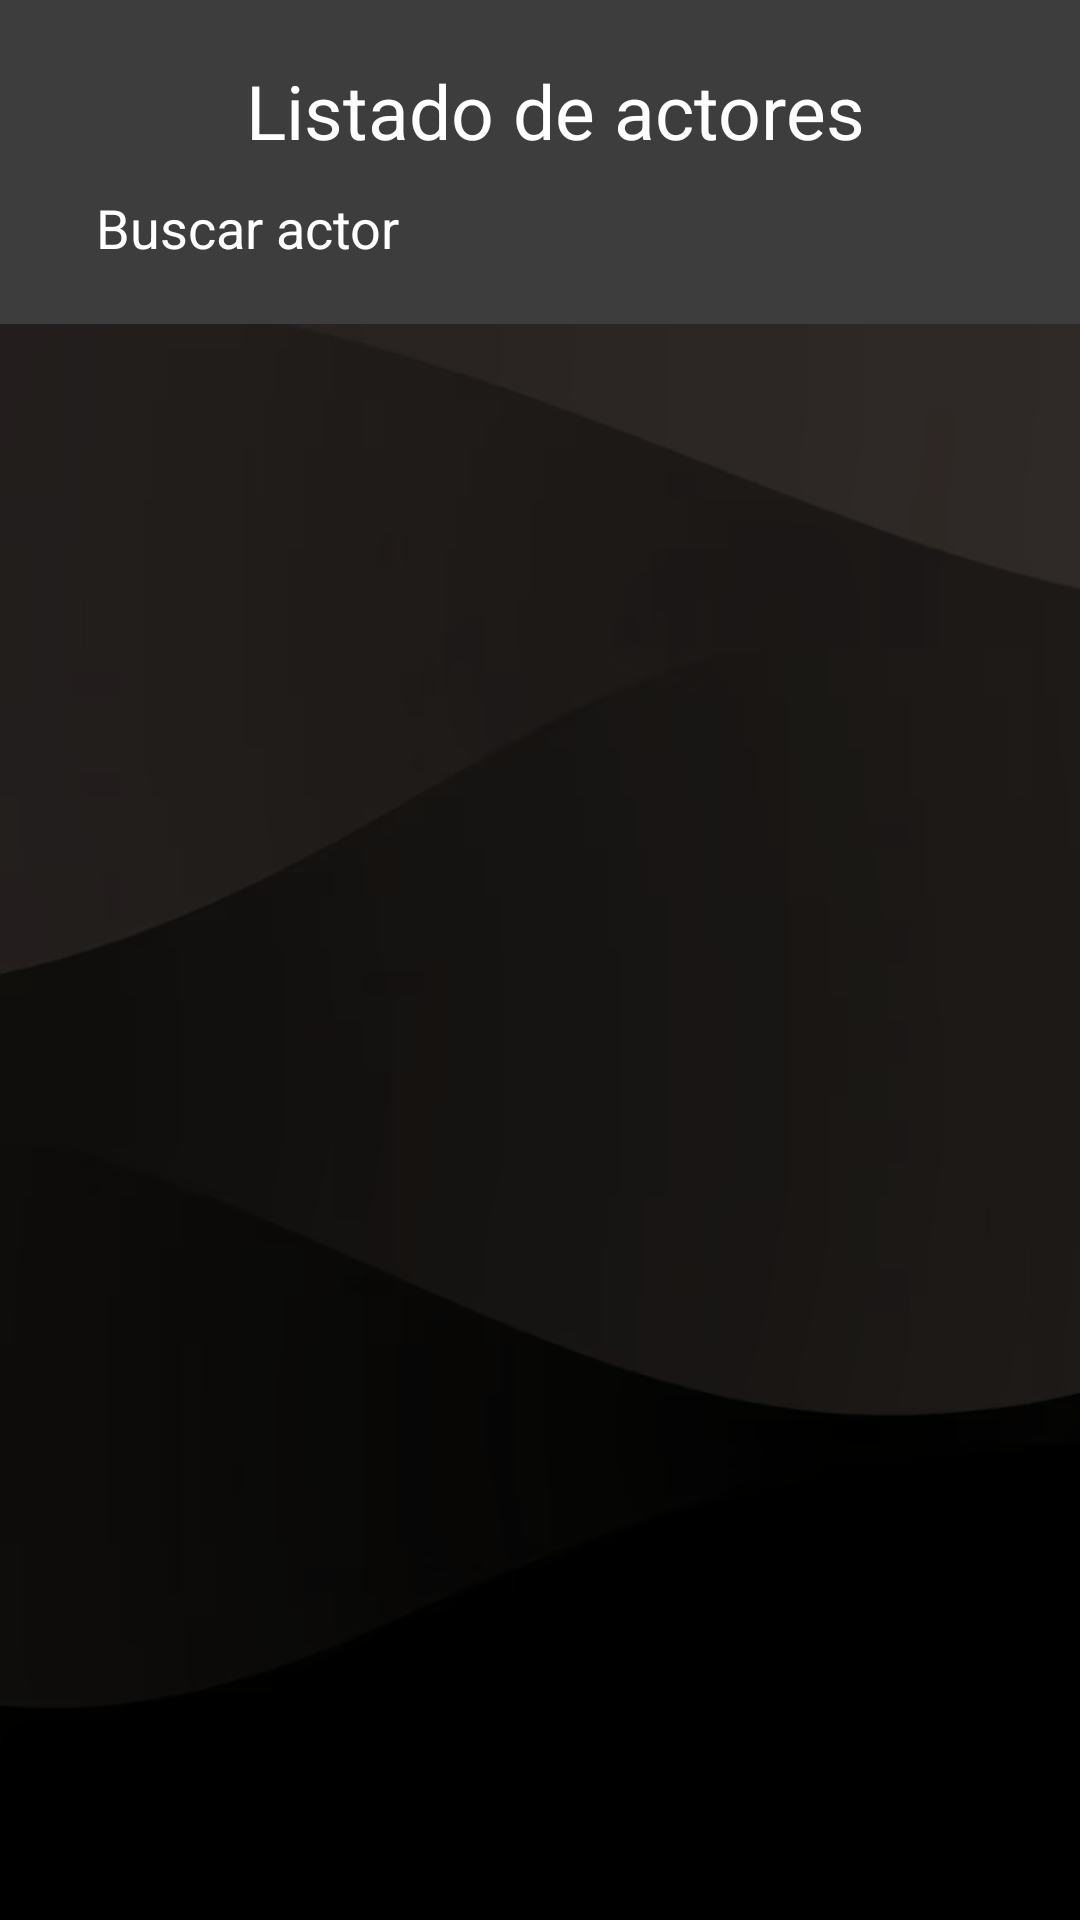

Reconstruct the res/layout file that produces this screen, plus the resources it refers to.
<!-- AndroidManifest.xml: application theme Theme.FirabaseCRUD -->
<!-- res/layout/activity_ver_actores.xml -->
<?xml version="1.0" encoding="utf-8"?>
<androidx.constraintlayout.widget.ConstraintLayout xmlns:android="http://schemas.android.com/apk/res/android"
    xmlns:app="http://schemas.android.com/apk/res-auto"
    xmlns:tools="http://schemas.android.com/tools"
    android:id="@+id/main"
    android:layout_width="match_parent"
    android:layout_height="match_parent"
    tools:context=".actor.VerActores"
    android:background="@drawable/fondocine">

    <androidx.constraintlayout.widget.ConstraintLayout
        android:id="@+id/barraSuperior"
        android:layout_width="match_parent"
        android:layout_height="wrap_content"
        android:background="#3D3D3D"
        app:layout_constraintTop_toTopOf="parent"
        app:layout_constraintStart_toStartOf="parent">

        <ImageView
            android:id="@+id/volver"
            android:layout_width="25dp"
            android:layout_height="25dp"
            android:layout_marginStart="20dp"
            android:src="@drawable/baseline_arrow_back_ios_24"
            app:layout_constraintStart_toStartOf="parent"
            app:layout_constraintTop_toTopOf="@+id/titulo" />

        <TextView
            android:id="@+id/titulo"
            android:layout_width="wrap_content"
            android:layout_height="wrap_content"
            android:layout_marginStart="10dp"
            android:text="Listado de actores"
            android:textColor="@color/white"
            android:textSize="25dp"
            android:layout_marginTop="20dp"
            app:layout_constraintEnd_toEndOf="parent"
            app:layout_constraintStart_toStartOf="parent"
            app:layout_constraintTop_toTopOf="parent" />

        <EditText
            android:id="@+id/buscar_actor"
            android:layout_width="0dp"
            android:layout_height="wrap_content"
            android:layout_marginStart="20dp"
            android:background="@color/browser_actions_title_color"
            android:hint="Buscar actor"
            android:layout_marginEnd="15dp"
            android:layout_marginTop="10dp"
            android:inputType="text"
            android:paddingStart="12dp"
            android:paddingEnd="12dp"
            android:textColorHint="@color/white"
            app:layout_constraintBottom_toBottomOf="parent"
            app:layout_constraintEnd_toEndOf="parent"
            app:layout_constraintStart_toStartOf="parent"
            app:layout_constraintTop_toBottomOf="@+id/titulo"
            android:layout_marginBottom="20dp"/>


    </androidx.constraintlayout.widget.ConstraintLayout>

    <androidx.recyclerview.widget.RecyclerView
        android:id="@+id/lista_actores"
        android:layout_width="match_parent"
        android:layout_height="0dp"
        android:padding="5dp"
        android:scrollbars="vertical"
        app:layout_constraintEnd_toEndOf="parent"
        app:layout_constraintStart_toStartOf="parent"
        app:layout_constraintBottom_toBottomOf="parent"
        app:layout_constraintTop_toBottomOf="@id/barraSuperior"
        tools:listitem="@layout/item_actor" />


</androidx.constraintlayout.widget.ConstraintLayout>
<!-- res/layout/item_actor.xml (included above) -->
<?xml version="1.0" encoding="utf-8"?>
<androidx.constraintlayout.widget.ConstraintLayout xmlns:android="http://schemas.android.com/apk/res/android"
    xmlns:app="http://schemas.android.com/apk/res-auto"
    xmlns:tools="http://schemas.android.com/tools"
    android:layout_width="match_parent"
    android:layout_height="wrap_content">

    <androidx.constraintlayout.widget.ConstraintLayout
        android:layout_width="match_parent"
        android:layout_height="wrap_content"
        android:paddingBottom="4dp"
        app:layout_constraintStart_toStartOf="parent"
        app:layout_constraintTop_toTopOf="parent"
        tools:srcCompat="@tools:sample/avatars">

        <com.google.android.material.card.MaterialCardView
            android:id="@+id/item_miniatura"
            android:layout_width="120dp"
            android:layout_height="120dp"
            android:layout_margin="10dp"
            android:backgroundTint="@color/white"
            app:cardCornerRadius="60dp"
            app:cardElevation="0dp"
            app:layout_constraintBottom_toBottomOf="parent"
            app:layout_constraintStart_toStartOf="parent"
            app:layout_constraintTop_toTopOf="parent"
            app:strokeColor="@color/white">

            <com.google.android.material.imageview.ShapeableImageView
                android:id="@+id/foto_perfil"
                android:layout_width="match_parent"
                android:layout_height="match_parent"
                android:scaleType="centerCrop"
                tools:srcCompat="@tools:sample/avatars" />
        </com.google.android.material.card.MaterialCardView>


        <TextView
            android:id="@+id/item_nombre"
            android:layout_width="wrap_content"
            android:layout_height="wrap_content"
            android:layout_marginStart="15dp"
            android:layout_marginTop="16dp"
            android:text="Nombre del actor"
            android:textColor="#FF9E80"
            android:textSize="20sp"
            android:textStyle="bold"
            app:layout_constraintStart_toEndOf="@id/item_miniatura"
            app:layout_constraintTop_toTopOf="parent" />


        <TextView
            android:id="@+id/fecha_estreno"
            android:layout_width="wrap_content"
            android:layout_height="wrap_content"
            android:layout_marginStart="15dp"
            android:text="2020"
            android:textColor="@color/white"
            android:textSize="16sp"
            app:layout_constraintStart_toEndOf="@id/item_miniatura"
            app:layout_constraintTop_toBottomOf="@id/item_nombre" />

        <ImageView
            android:id="@+id/editar"
            android:layout_width="20dp"
            android:layout_height="20dp"
            android:layout_marginEnd="10dp"
            android:src="@drawable/edit"
            app:layout_constraintBottom_toBottomOf="@+id/item_nombre"
            app:layout_constraintEnd_toEndOf="parent"
            app:layout_constraintEnd_toStartOf="@+id/borrar"
            app:layout_constraintTop_toTopOf="@+id/item_nombre" />

        <ImageView
            android:id="@+id/borrar"
            android:layout_width="20dp"
            android:layout_height="20dp"
            android:layout_marginEnd="20dp"
            android:src="@drawable/baseline_delete_outline_24"
            app:layout_constraintEnd_toEndOf="parent"
            app:layout_constraintTop_toTopOf="@+id/editar" />


        <Button
            android:id="@+id/ver_series_actor"
            android:layout_width="wrap_content"
            android:layout_height="wrap_content"
            android:layout_marginEnd="4dp"
            android:backgroundTint="@color/design_default_color_on_secondary"
            android:text="VER SERIES"
            android:textColor="@color/white"
            app:layout_constraintBottom_toBottomOf="parent"
            app:layout_constraintEnd_toEndOf="parent"
            app:layout_constraintStart_toEndOf="@+id/add_series_actor"
            app:layout_constraintTop_toBottomOf="@+id/item_nombre" />

        <Button
            android:id="@+id/add_series_actor"
            android:layout_width="wrap_content"
            android:layout_height="wrap_content"
            android:layout_marginEnd="88dp"
            android:backgroundTint="@color/design_default_color_on_secondary"
            android:text="AÑADIR SERIE"
            android:textColor="@color/white"
            app:layout_constraintBottom_toBottomOf="parent"
            app:layout_constraintEnd_toEndOf="parent"
            app:layout_constraintStart_toEndOf="@+id/fecha_estreno"
            app:layout_constraintTop_toBottomOf="@+id/item_nombre" />
    </androidx.constraintlayout.widget.ConstraintLayout>


</androidx.constraintlayout.widget.ConstraintLayout>
<!-- resources referenced by this layout -->
<resources>
  <color name="white">#FFFFFFFF</color>
  <!-- drawable baseline_delete_outline_24 (drawable) -->
  <vector xmlns:android="http://schemas.android.com/apk/res/android" android:alpha="0.61" android:height="24dp" android:tint="#FFFFFF" android:viewportHeight="24" android:viewportWidth="24" android:width="24dp">
        
      <path android:fillColor="@android:color/white" android:pathData="M6,19c0,1.1 0.9,2 2,2h8c1.1,0 2,-0.9 2,-2L18,7L6,7v12zM8,9h8v10L8,19L8,9zM15.5,4l-1,-1h-5l-1,1L5,4v2h14L19,4z"/>
      
  </vector>
  <!-- drawable edit (drawable) -->
  <vector xmlns:android="http://schemas.android.com/apk/res/android" android:alpha="0.61" android:height="24dp" android:tint="#FFFFFF" android:viewportHeight="24" android:viewportWidth="24" android:width="24dp">
        
      <path android:fillColor="@android:color/white" android:pathData="M3,17.25V21h3.75L17.81,9.94l-3.75,-3.75L3,17.25zM20.71,7.04c0.39,-0.39 0.39,-1.02 0,-1.41l-2.34,-2.34c-0.39,-0.39 -1.02,-0.39 -1.41,0l-1.83,1.83 3.75,3.75 1.83,-1.83z"/>
      
  </vector>
  <!-- drawable fondocine: png bitmap (drawable, 27347 bytes) -->
  <style name="Theme.FirabaseCRUD" parent="Theme.Design.Light.NoActionBar">
          
          <item name="colorPrimary">@color/purple_500</item>
          <item name="colorPrimaryVariant">@color/purple_700</item>
          <item name="colorOnPrimary">@color/white</item>
          
          <item name="colorSecondary">@color/teal_200</item>
          <item name="colorSecondaryVariant">@color/teal_700</item>
          <item name="colorOnSecondary">@color/black</item>
          
          <item name="android:statusBarColor">?attr/colorPrimaryVariant</item>
          
      </style>
  <color name="purple_500">#FF6200EE</color>
  <color name="purple_700">#FF3700B3</color>
  <color name="teal_200">#FF03DAC5</color>
  <color name="teal_700">#FF018786</color>
  <color name="black">#FF000000</color>
</resources>
